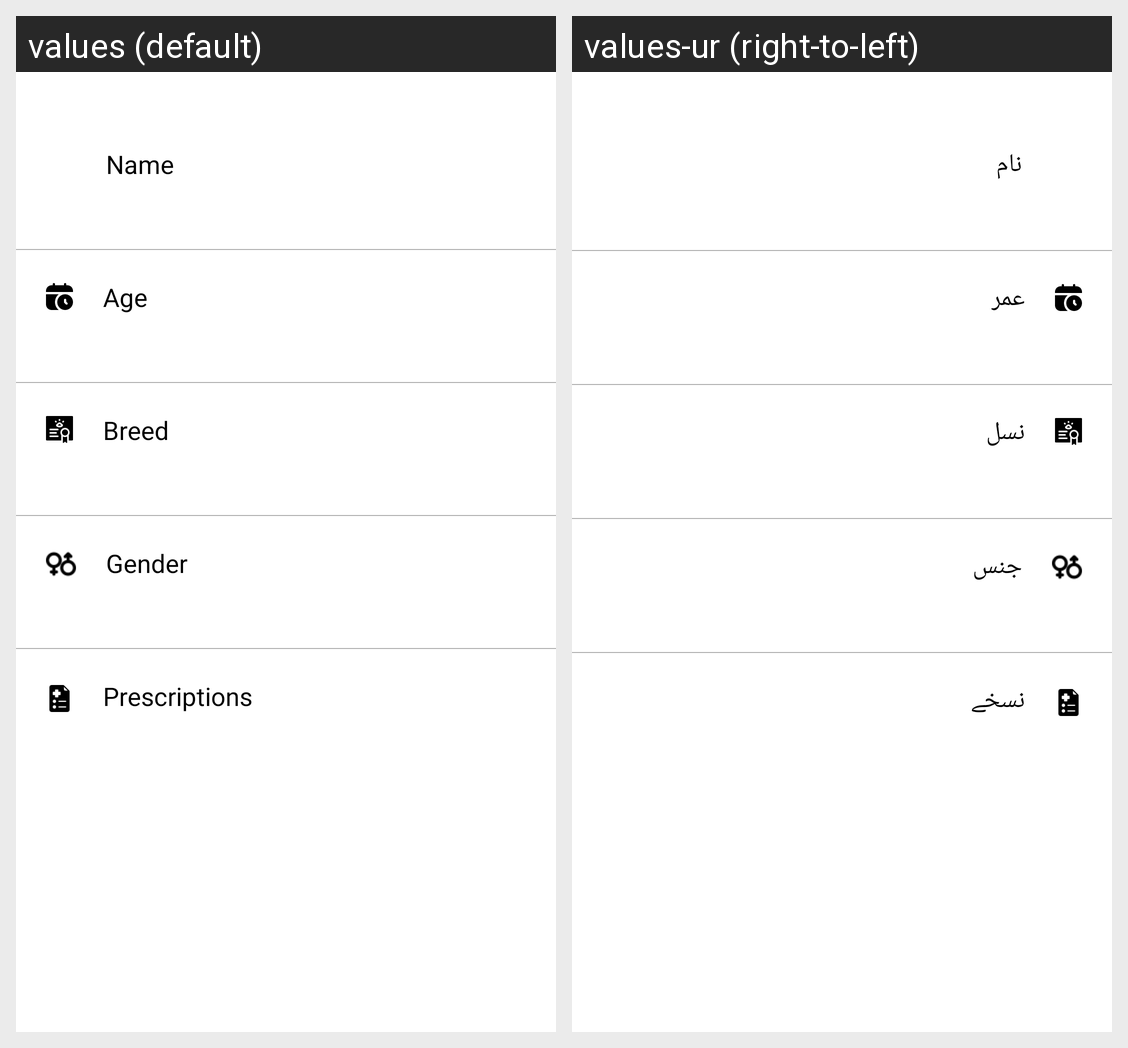

The same Android screen rendered under two of its app's locales, left to right. List the strings drawn on it with the default value and each locale's translation.
Android screen res/layout/activity_user_pet_details.xml rendered under 2 locales, left to right: values (default), values-ur (right-to-left). Device: Nexus 5 (rendered at 1080×1920; each locale shown at half size, 540×960, under a caption strip naming it); theme Theme.WellnessVet.
Strings drawn on this screen, with the default value and each locale's value (text and hints the layout hard-codes, and strings that could not be matched under every locale, appear in the picture but are not listed):

name
  values: Name
  values-ur: نام

age
  values: Age
  values-ur: عمر

breed
  values: Breed
  values-ur: نسل

gender
  values: Gender
  values-ur: جنس

prescriptions
  values: Prescriptions
  values-ur: نسخے
